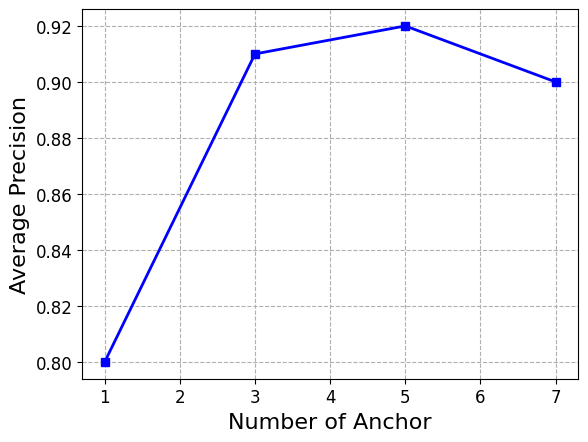

Recreate this plot in Python.
import matplotlib.pyplot as plt
from scipy.signal import savgol_filter
import numpy as np

plt.rc('font',family='Times New Roman')
nr_anchors = np.array([1, 3, 5, 7])
a = np.array([0.8, 0.91, 0.92, 0.90])
plt.plot(nr_anchors, a, 's-', linewidth=2.0, color='blue')

plt.grid(axis="x", linestyle='--')
plt.grid(axis="y", linestyle='--')

plt.xticks(fontsize=12)
plt.yticks(fontsize=12)
plt.xlabel('Number of Anchor', fontsize=16)
plt.ylabel('Average Precision', fontsize=16)

plt.show()
